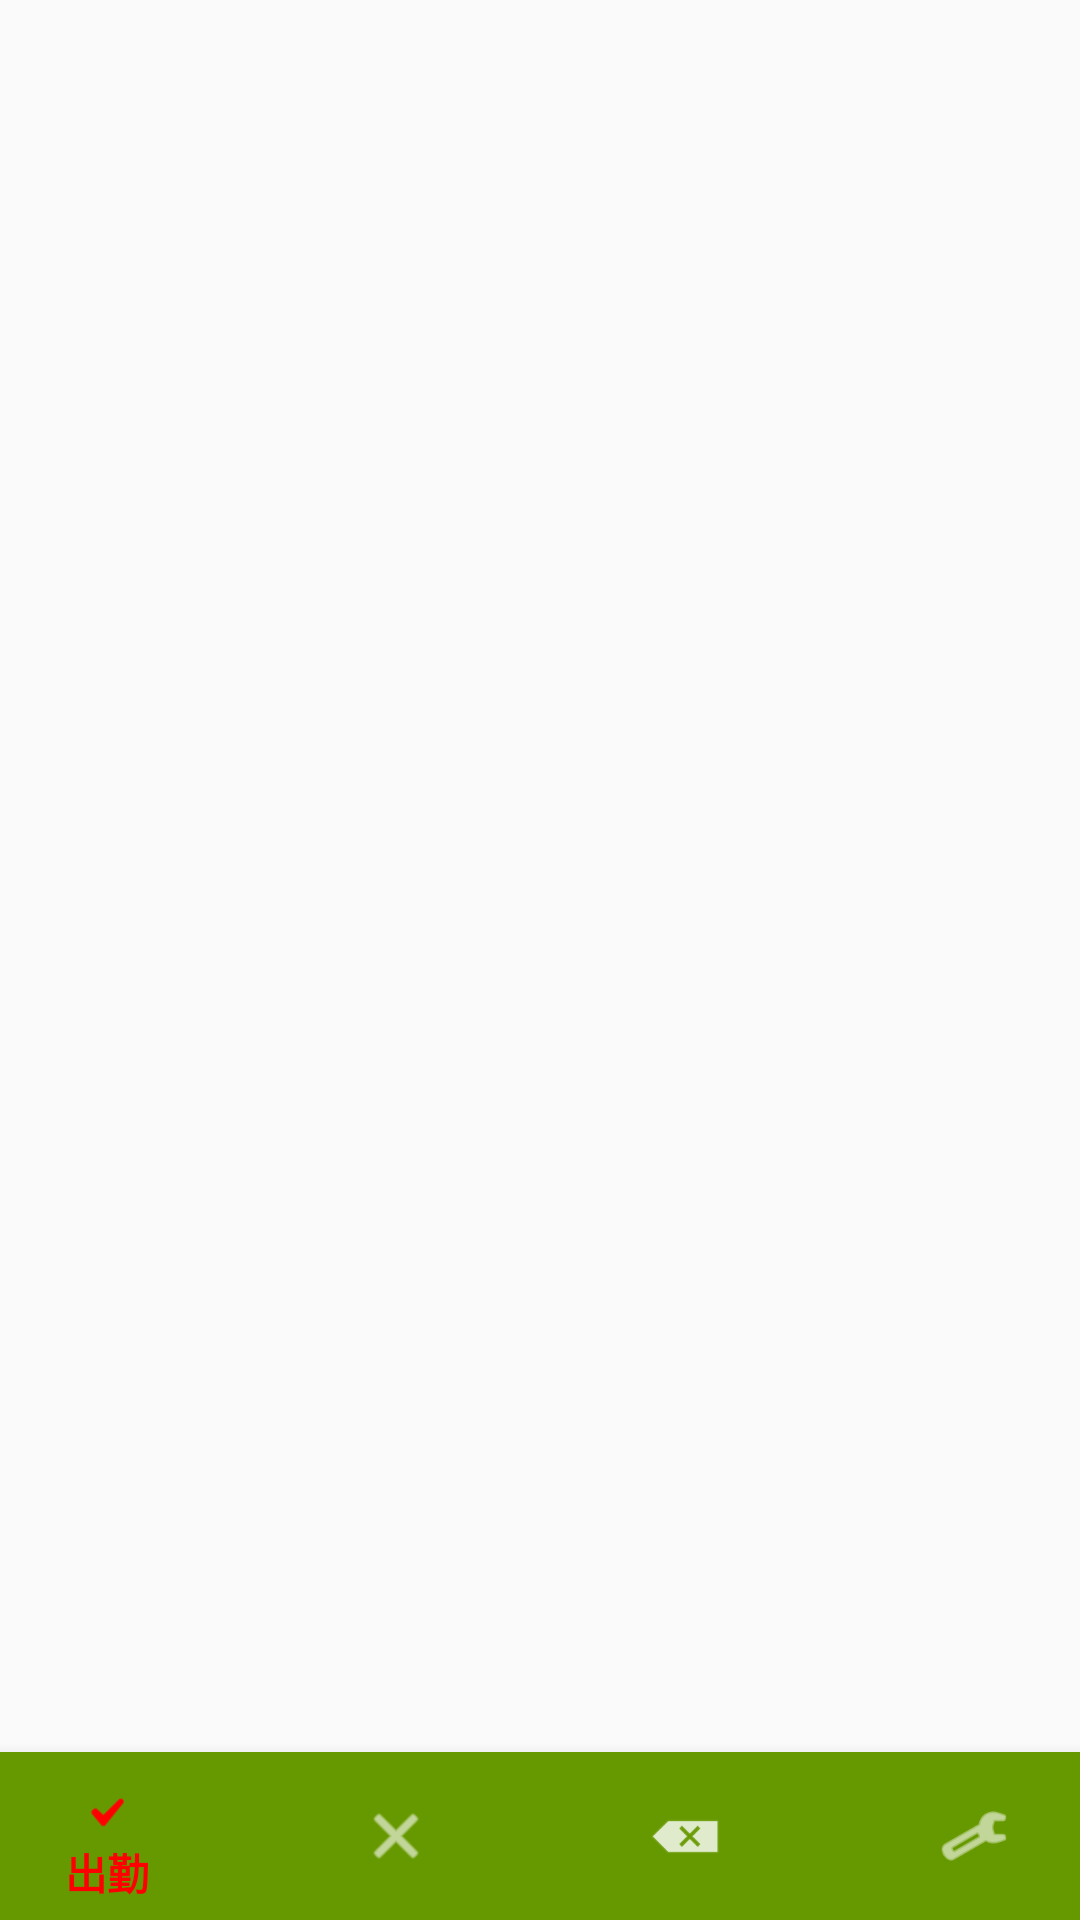

Layout XML and referenced resources for this Android screen:
<!-- AndroidManifest.xml: application theme AppTheme -->
<!-- res/layout/activity_work.xml -->
<?xml version="1.0" encoding="utf-8"?>
<androidx.constraintlayout.widget.ConstraintLayout xmlns:android="http://schemas.android.com/apk/res/android"
    xmlns:app="http://schemas.android.com/apk/res-auto"
    xmlns:tools="http://schemas.android.com/tools"
    android:layout_width="match_parent"
    android:layout_height="match_parent"
    tools:context=".WorkActivity">

    <com.google.android.material.bottomnavigation.BottomNavigationView
        android:id="@+id/nav_view"
        android:layout_width="420dp"
        android:layout_height="wrap_content"
        android:background="#669900"
        app:layout_constraintBottom_toBottomOf="parent"
        app:layout_constraintEnd_toEndOf="parent"
        app:layout_constraintStart_toStartOf="parent"
        app:itemIconTint="@menu/bottom_nav_color"
        app:itemTextColor="@menu/bottom_nav_color"
        app:menu="@menu/bottom_nav_menu" />

</androidx.constraintlayout.widget.ConstraintLayout>
<!-- resources referenced by this layout -->
<resources>
  <style name="AppTheme" parent="Theme.AppCompat.Light.DarkActionBar">
          
          <item name="colorPrimary">#CC9900</item>
          <item name="colorControlNormal">#FFFFFF</item>
      </style>
</resources>
